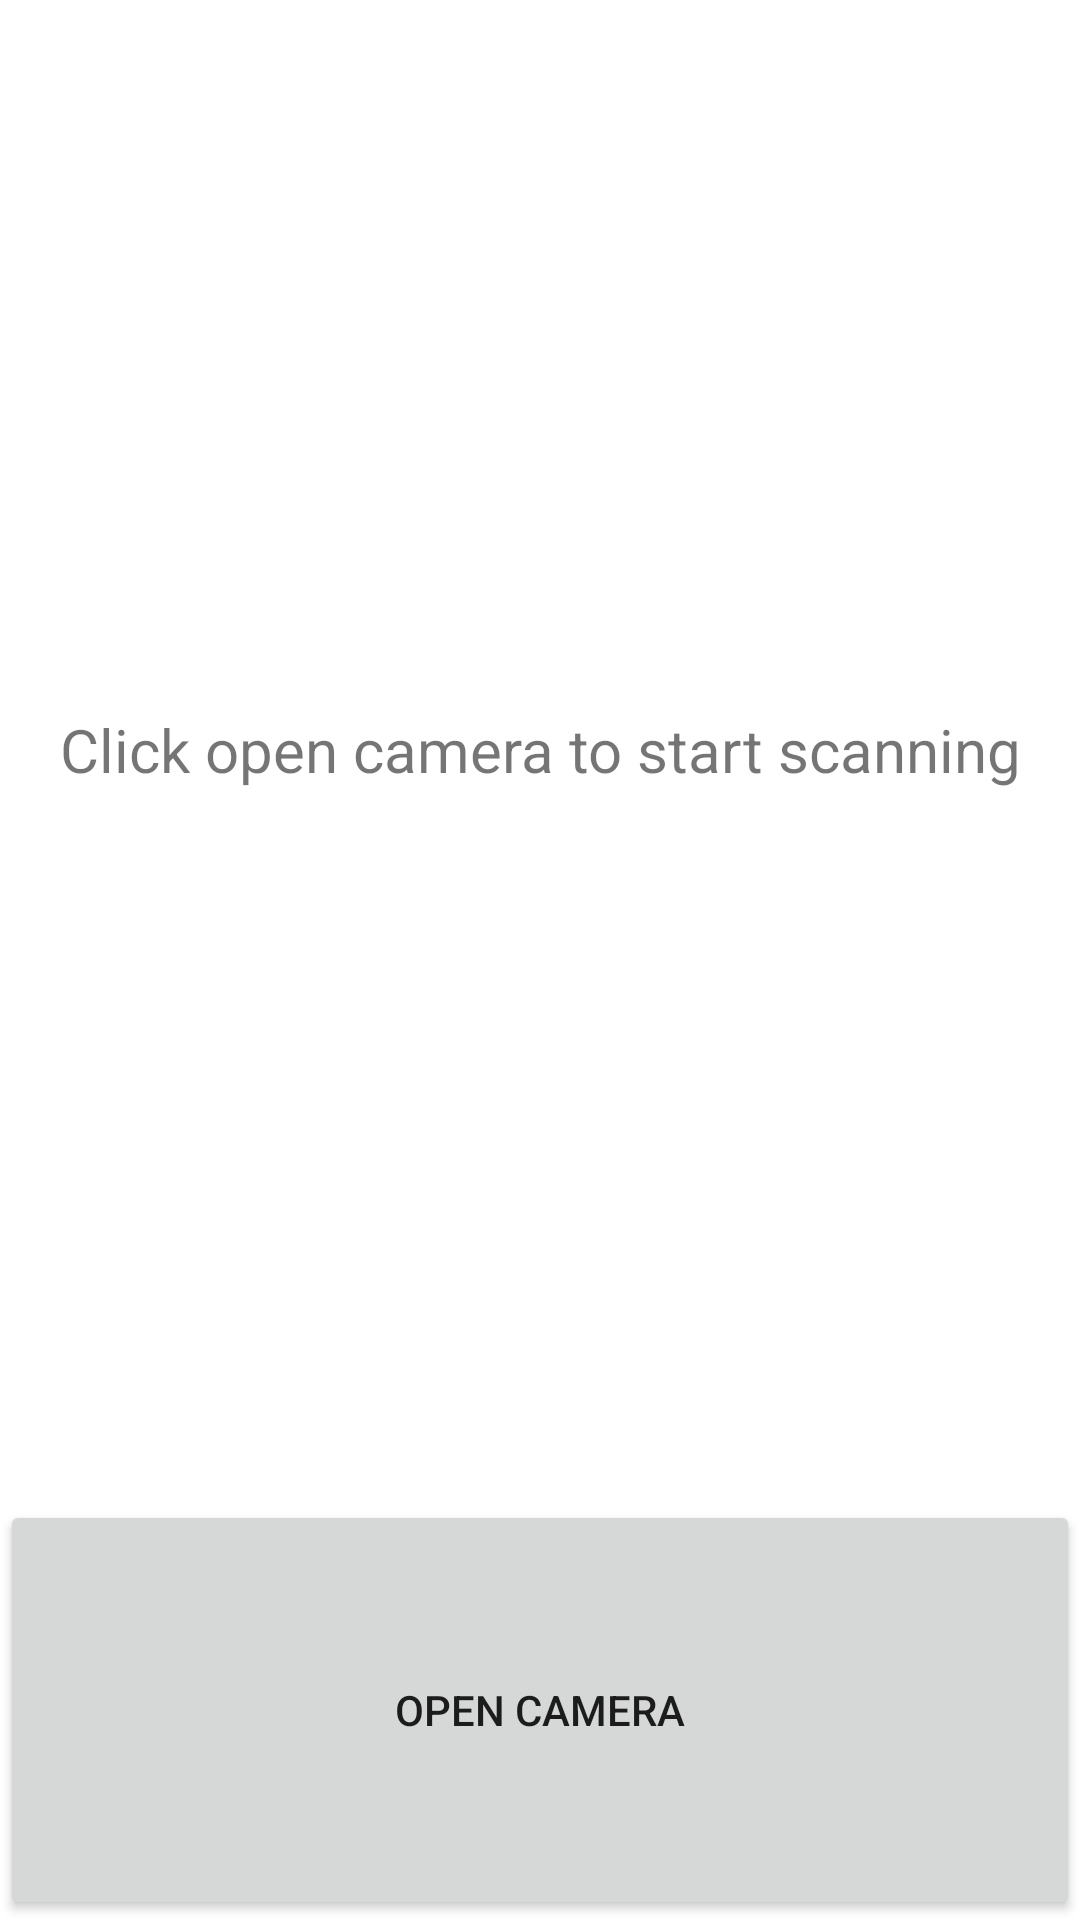

Reconstruct the res/layout file that produces this screen, plus the resources it refers to.
<!-- AndroidManifest.xml: application theme AppTheme -->
<!-- res/layout/activity_barcode_scanner.xml -->
<?xml version="1.0" encoding="utf-8"?>
<androidx.constraintlayout.widget.ConstraintLayout xmlns:android="http://schemas.android.com/apk/res/android"
    xmlns:app="http://schemas.android.com/apk/res-auto"
    xmlns:tools="http://schemas.android.com/tools"
    android:layout_width="match_parent"
    android:layout_height="match_parent"
    tools:context=".barcode.Scanner">

    <LinearLayout
        android:layout_width="match_parent"
        android:layout_height="match_parent"
        android:orientation="vertical">
        <TextView
            android:layout_width="match_parent"
            android:layout_height="500dp"
            android:id="@+id/container"
            android:textSize="20sp"
            android:layout_gravity="center"
            android:text="Click open camera to start scanning"
            android:gravity="center">
        </TextView>

        <Button
            android:id="@+id/enableCameraBtn"
            android:layout_width="match_parent"
            android:layout_height="match_parent"
            android:gravity="center"
            android:text="Open Camera" />
    </LinearLayout>


</androidx.constraintlayout.widget.ConstraintLayout>
<!-- resources referenced by this layout -->
<resources>
  <style name="AppTheme" parent="Theme.MaterialComponents.Light">
          
          <item name="colorPrimary">@color/app_orange</item>
          <item name="colorPrimaryDark">#c63f17</item>
          <item name="colorAccent">@color/colorAccent</item>
          <item name="windowActionBar">false</item>
          <item name="windowNoTitle">true</item>
          <item name="actionModeBackground">@color/colorPrimaryDark</item>
          <item name="bottomSheetDialogTheme">@style/AppBottomSheetDialogTheme</item>
      </style>
  <color name="app_orange">#ff7043</color>
  <color name="colorAccent">#ffa270</color>
  <color name="colorPrimaryDark">#c63f17</color>
  <style name="AppBottomSheetDialogTheme" parent="Theme.Design.Light.BottomSheetDialog">
          <item name="bottomSheetStyle">@style/AppModalStyle</item>
      </style>
  <style name="AppModalStyle" parent="Widget.Design.BottomSheet.Modal">
          <item name="android:background">@drawable/rounded_dialog</item>
      </style>
</resources>
